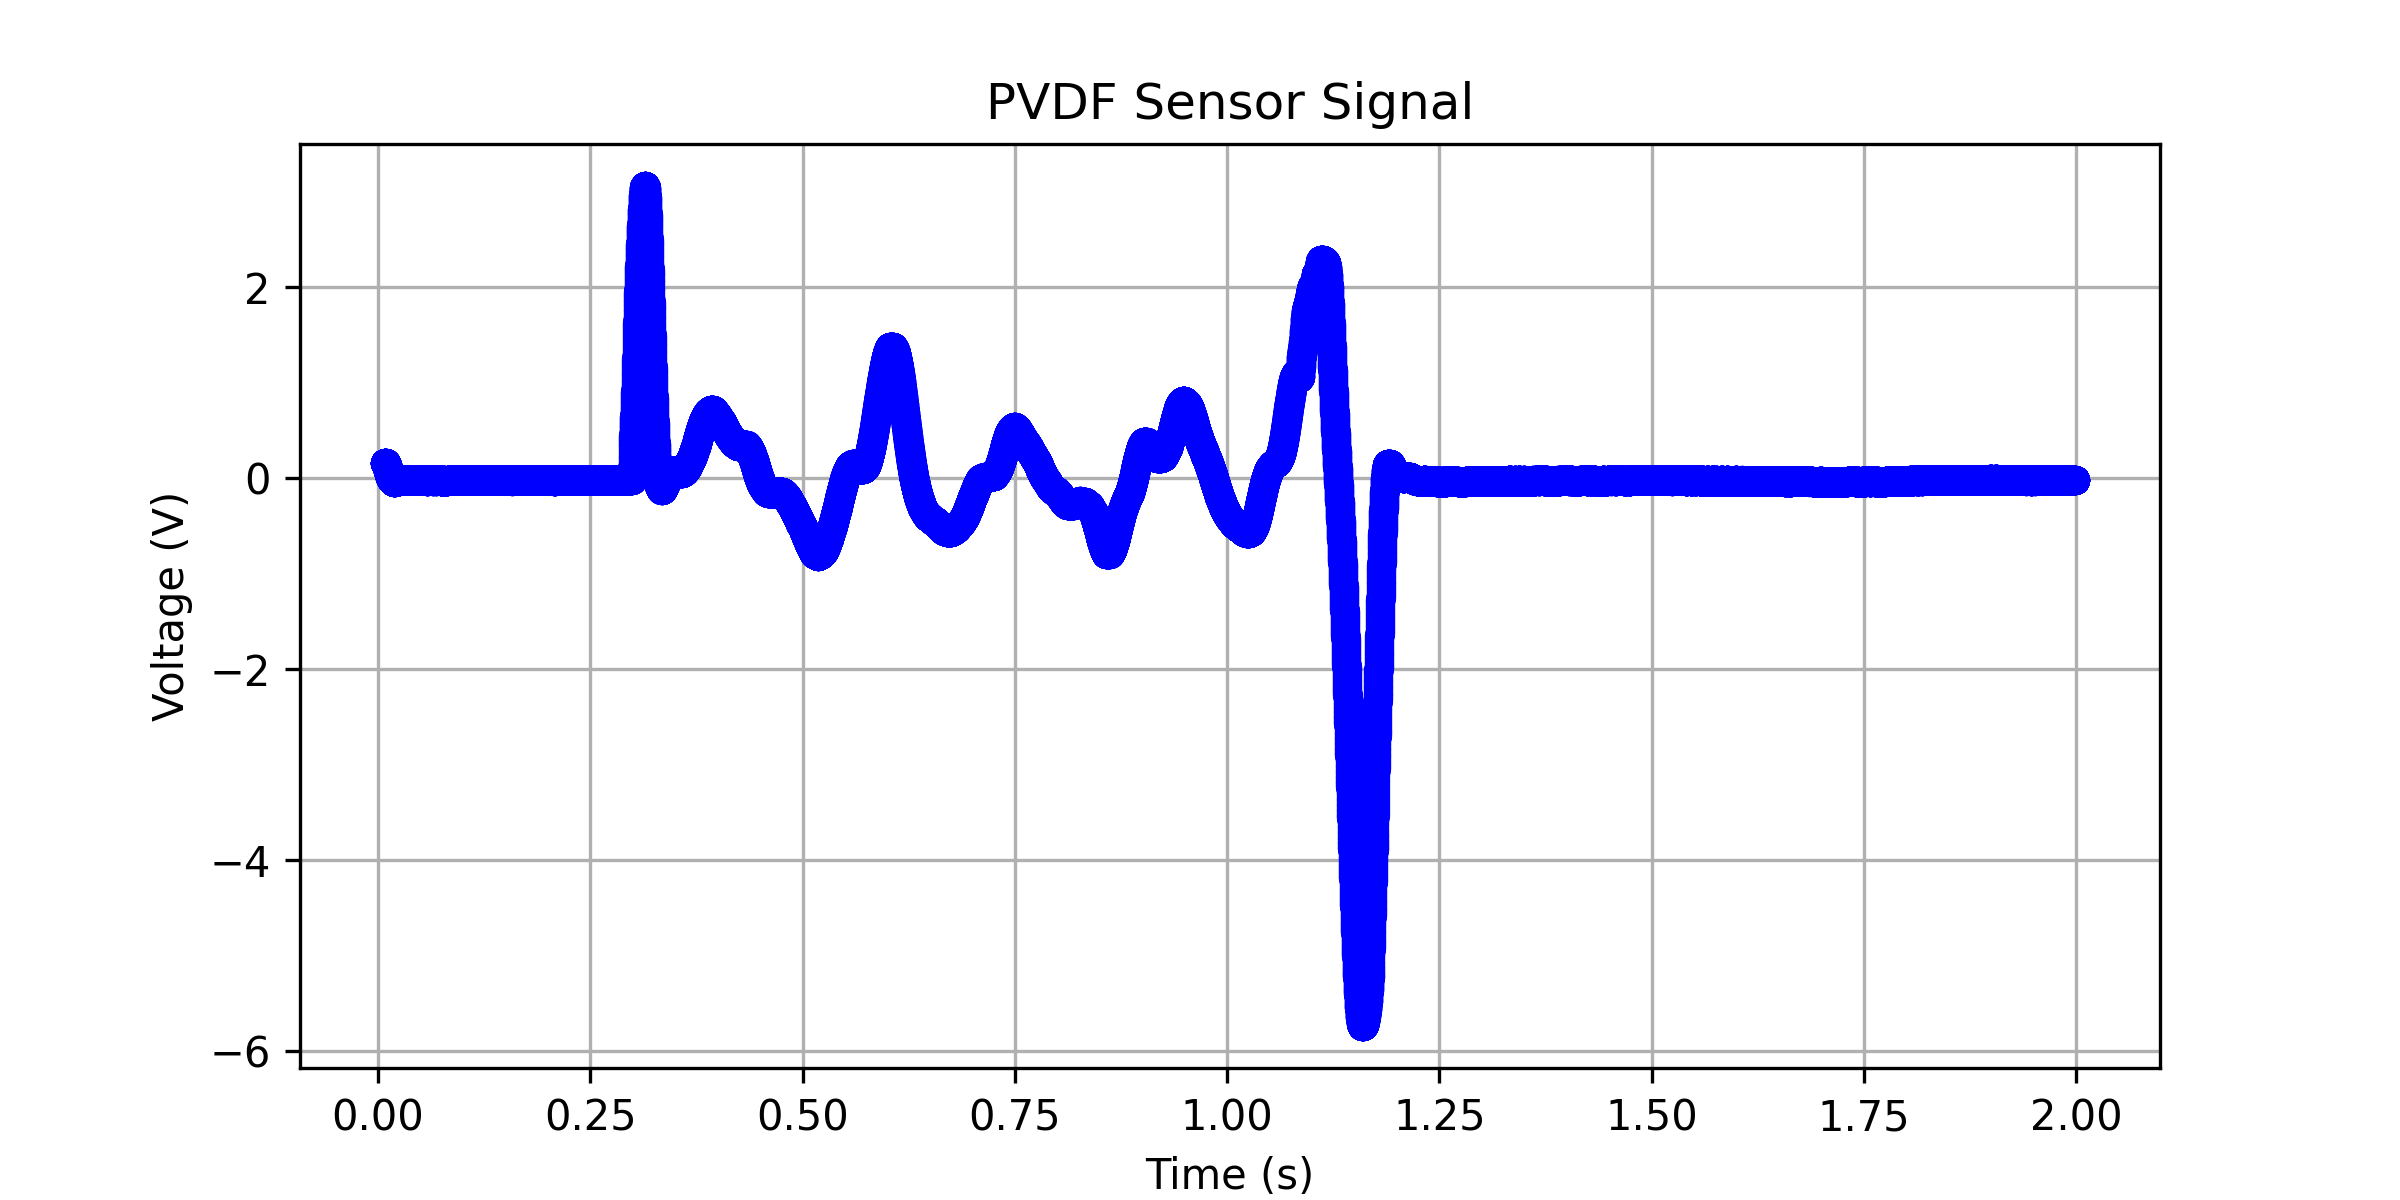

The file beside this chart, header and first rows:
0.00761599999999985, 0.161761560030288
0.007648, 0.1618
0.00768, 0.1618
0.007712, 0.1617
0.007744, 0.1617
0.007776, 0.1617
0.007808, 0.1616
0.00784, 0.1616
0.007872, 0.1615
0.007904, 0.1614
0.007936, 0.1614
0.007968, 0.1613
0.008, 0.1613
0.008032, 0.1612
0.008064, 0.1612
0.008096, 0.1611
0.008128, 0.161
0.00816, 0.1609
0.008192, 0.1608
0.008224, 0.1608
0.008256, 0.1607
0.008288, 0.1606
0.00832, 0.1605
0.008352, 0.1604
0.008384, 0.1603
0.008416, 0.1602
0.008448, 0.1601
0.00848, 0.16
0.008512, 0.1599
0.008544, 0.1598
0.008576, 0.1597
0.008608, 0.1596
0.00864, 0.1595
0.008672, 0.1594
0.008704, 0.1592
0.008736, 0.1591
0.008768, 0.159
0.0088, 0.1588
0.008832, 0.1586
0.008864, 0.1585
0.008896, 0.1582
0.008928, 0.158
0.00896, 0.1577
0.008992, 0.1575
0.009024, 0.1571
0.009056, 0.1568
0.009088, 0.1565
0.00912, 0.1561
0.009152, 0.1557
0.009184, 0.1553
0.009216, 0.1548
0.009248, 0.1543
0.00928, 0.1538
0.009312, 0.1532
0.009344, 0.1527
0.009376, 0.1521
0.009408, 0.1515
0.00944, 0.1509
0.009472, 0.1502
0.009504, 0.1496
0.009536, 0.1489
... 62,168 more rows
